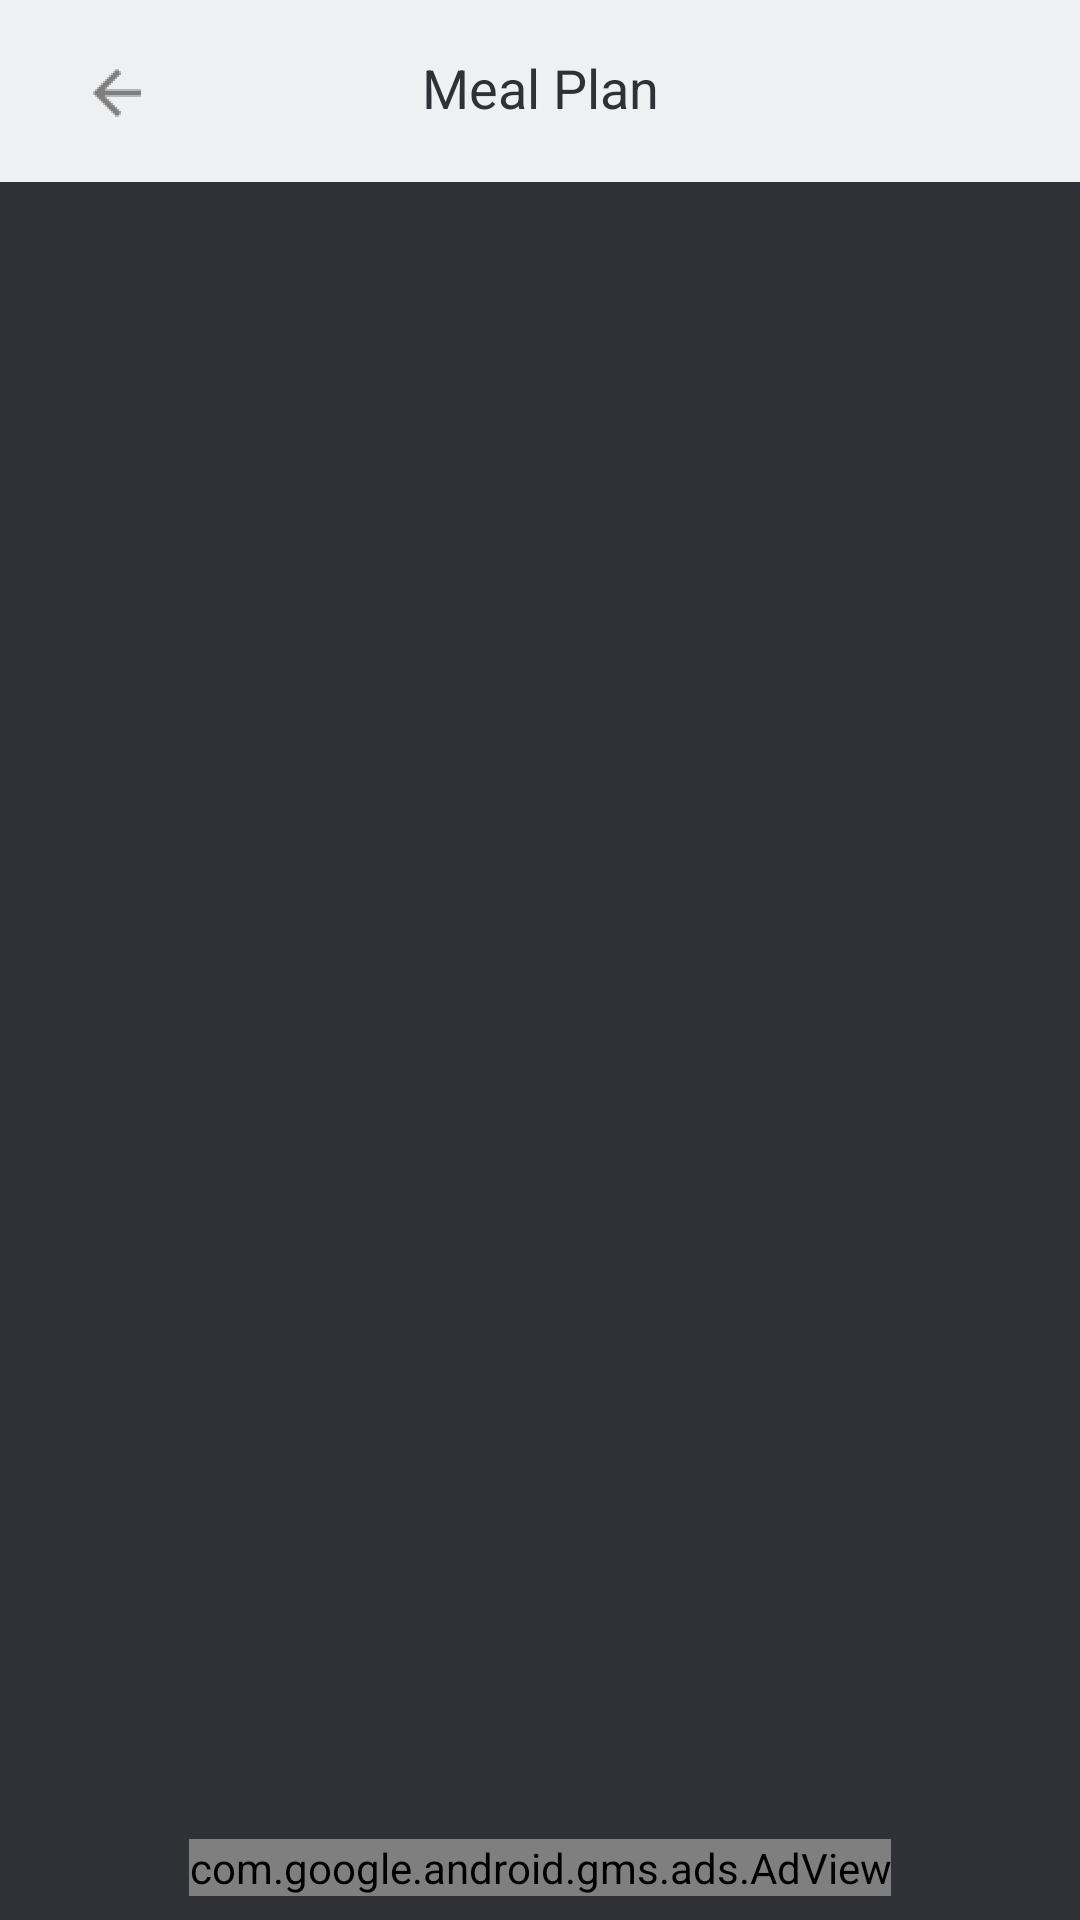

Reconstruct the res/layout file that produces this screen, plus the resources it refers to.
<!-- AndroidManifest.xml: application theme AppTheme -->
<!-- res/layout/activity_select_meal_date.xml -->
<?xml version="1.0" encoding="utf-8"?>
<android.support.constraint.ConstraintLayout xmlns:android="http://schemas.android.com/apk/res/android"
    xmlns:app="http://schemas.android.com/apk/res-auto"
    xmlns:tools="http://schemas.android.com/tools"
    xmlns:ads="http://schemas.android.com/apk/res-auto"
    android:layout_width="match_parent"
    android:layout_height="match_parent"
    android:background="@color/discordBackground"
    tools:context="com.jdblogs.gymlessabs.activities.meal.SelectMealDateActivity">

    <TextView
        android:id="@+id/titleBar"
        android:layout_width="459dp"
        android:layout_height="61dp"
        android:layout_marginBottom="8dp"
        android:layout_marginLeft="8dp"
        android:layout_marginRight="8dp"
        android:layout_marginTop="-1dp"
        android:background="@color/colorLight"
        app:layout_constraintBottom_toBottomOf="parent"
        app:layout_constraintHorizontal_bias="0.275"
        app:layout_constraintLeft_toLeftOf="parent"
        app:layout_constraintRight_toRightOf="parent"
        app:layout_constraintTop_toTopOf="parent"
        app:layout_constraintVertical_bias="0.0"
        tools:layout_editor_absoluteX="-62dp" />

    <ImageButton
        android:id="@+id/backButton"
        android:layout_width="64dp"
        android:layout_height="62dp"
        android:layout_marginLeft="7dp"
        android:layout_marginTop="0dp"
        android:background="@null"
        android:onClick="onBackButton"
        app:layout_constraintLeft_toLeftOf="parent"
        app:layout_constraintTop_toTopOf="parent"
        app:srcCompat="@drawable/ic_back_action" />

    <ListView
        android:id="@+id/weekListView"
        android:layout_width="350dp"
        android:layout_height="464dp"
        android:layout_marginLeft="22dp"
        android:layout_marginStart="16dp"
        android:divider="@color/menuShade1"
        android:dividerHeight="4px"
        app:layout_constraintBottom_toBottomOf="parent"
        app:layout_constraintLeft_toLeftOf="parent"
        app:layout_constraintTop_toTopOf="parent"
        app:layout_constraintVertical_bias="0.832"
        tools:layout_editor_absoluteY="78dp" />

    <com.google.android.gms.ads.AdView
        android:id="@+id/adView"
        android:layout_width="wrap_content"
        android:layout_height="wrap_content"
        android:layout_centerHorizontal="true"
        android:layout_alignParentBottom="true"
        ads:adSize="BANNER"
        ads:adUnitId="@string/meal_selection_page_ad_unit_id"
        android:layout_marginLeft="8dp"
        app:layout_constraintLeft_toLeftOf="parent"
        app:layout_constraintTop_toTopOf="parent"
        android:layout_marginTop="8dp"
        android:layout_marginRight="8dp"
        app:layout_constraintRight_toRightOf="parent"
        app:layout_constraintBottom_toBottomOf="parent"
        android:layout_marginBottom="8dp"
        app:layout_constraintVertical_bias="1.0">
    </com.google.android.gms.ads.AdView>

    <TextView
        android:id="@+id/textView4"
        android:layout_width="wrap_content"
        android:layout_height="wrap_content"
        android:layout_marginBottom="8dp"
        android:layout_marginLeft="8dp"
        android:layout_marginRight="8dp"
        android:layout_marginTop="8dp"
        android:text="Meal Plan"
        android:textAlignment="center"
        android:textColor="@color/discordBackground"
        android:textSize="18sp"
        app:layout_constraintBottom_toBottomOf="parent"
        app:layout_constraintLeft_toLeftOf="parent"
        app:layout_constraintRight_toRightOf="parent"
        app:layout_constraintTop_toTopOf="parent"
        app:layout_constraintVertical_bias="0.015" />

</android.support.constraint.ConstraintLayout>
<!-- resources referenced by this layout -->
<resources>
  <color name="colorLight">#EFF0F1</color>
  <color name="discordBackground">#2f3136</color>
  <color name="menuShade1">#5C97BF</color>
  <!-- drawable ic_back_action: png bitmap (drawable-hdpi, 193 bytes) -->
  <string name="meal_selection_page_ad_unit_id">insertAdID</string>
  <style name="AppTheme" parent="Theme.AppCompat.NoActionBar">
          
          <item name="colorPrimary">@color/colorPrimary</item>
          <item name="colorPrimaryDark">@color/colorPrimaryDark</item>
          <item name="colorAccent">@color/colorAccent</item>
          
          
      </style>
  <color name="colorPrimary">#3F51B5</color>
  <color name="colorPrimaryDark">#303F9F</color>
  <color name="colorAccent">#FF4081</color>
</resources>
